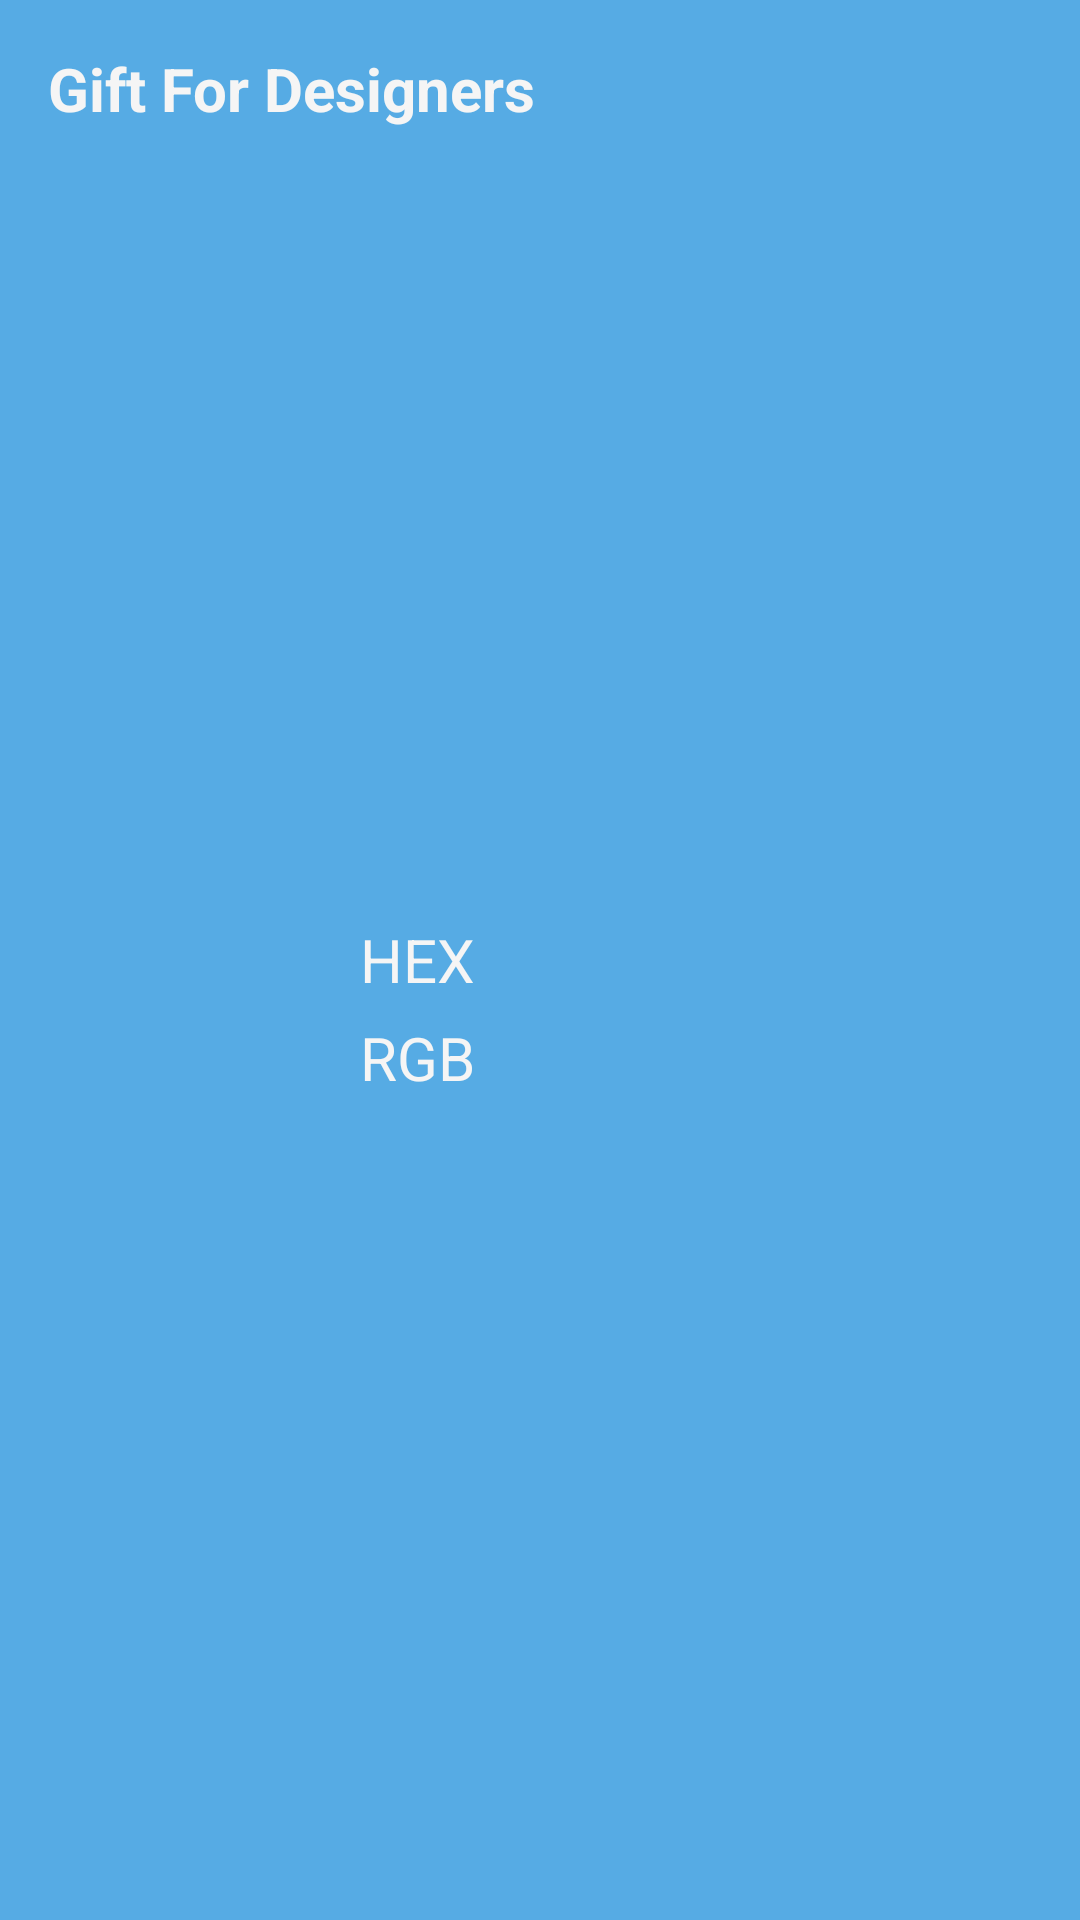

Produce the Android XML layout that renders to this screen, including the resource entries it uses.
<!-- AndroidManifest.xml: activity theme Theme.AppCompat.NoActionBar -->
<!-- res/layout/activity_main.xml -->
<?xml version="1.0" encoding="utf-8"?>
<RelativeLayout
    android:id="@+id/rl_backgroud"
    xmlns:android="http://schemas.android.com/apk/res/android"
    xmlns:tools="http://schemas.android.com/tools"
    android:layout_width="match_parent"
    android:layout_height="match_parent"
    android:background="#56abe4"
    tools:context="com.android.hugo.giftforstylist.MainActivity">

    <TextView
        android:id="@+id/tv_slogn"
        android:layout_width="wrap_content"
        android:layout_height="wrap_content"
        android:layout_margin="16dp"
        android:shadowDy="20"
        android:text="Gift For Designers"
        android:textColor="#F5F5F5"
        android:textSize="20sp"
        android:textStyle="bold"
        />

    <RelativeLayout
        android:layout_width="match_parent"
        android:layout_height="match_parent"
        android:layout_marginLeft="84dp"
        >

        <ImageView
            android:id="@+id/iv_num"
            android:layout_width="36dp"
            android:layout_height="36dp"
            android:layout_centerVertical="true"
            android:src="@drawable/jing"/>

        <EditText
            android:id="@+id/et_hex"
            android:layout_width="match_parent"
            android:layout_height="wrap_content"
            android:layout_centerVertical="true"
            android:layout_toEndOf="@+id/iv_num"
            android:layout_toRightOf="@+id/iv_num"
            android:background="@null"
            android:digits="0123456789abcdefABCDEF"
            android:hint="HEX"
            android:inputType="textVisiblePassword"
            android:maxLength="6"
            android:textColorHint="#F5F5F5"
            android:textSize="20sp"
            />


        <ImageView
            android:id="@+id/imageView"
            android:layout_width="28dp"
            android:layout_height="28dp"
            android:layout_below="@+id/iv_num"
            android:layout_marginLeft="3dp"
            android:src="@drawable/xitongrgb"/>

        <EditText
            android:id="@+id/et_rgb"
            android:layout_width="match_parent"
            android:layout_height="wrap_content"
            android:layout_alignBottom="@+id/imageView"
            android:layout_toEndOf="@+id/iv_num"
            android:layout_toRightOf="@+id/iv_num"
            android:background="@null"
            android:digits=",0123456789"
            android:hint="RGB"
            android:inputType="number"
            android:textColorHint="#F5F5F5"
            android:textSize="20sp"/>

    </RelativeLayout>


</RelativeLayout>
<!-- resources referenced by this layout -->
<resources>
  <!-- drawable jing: png bitmap (mipmap-xxhdpi, 18585 bytes) -->
  <!-- drawable xitongrgb: png bitmap (mipmap-xxhdpi, 41734 bytes) -->
</resources>
